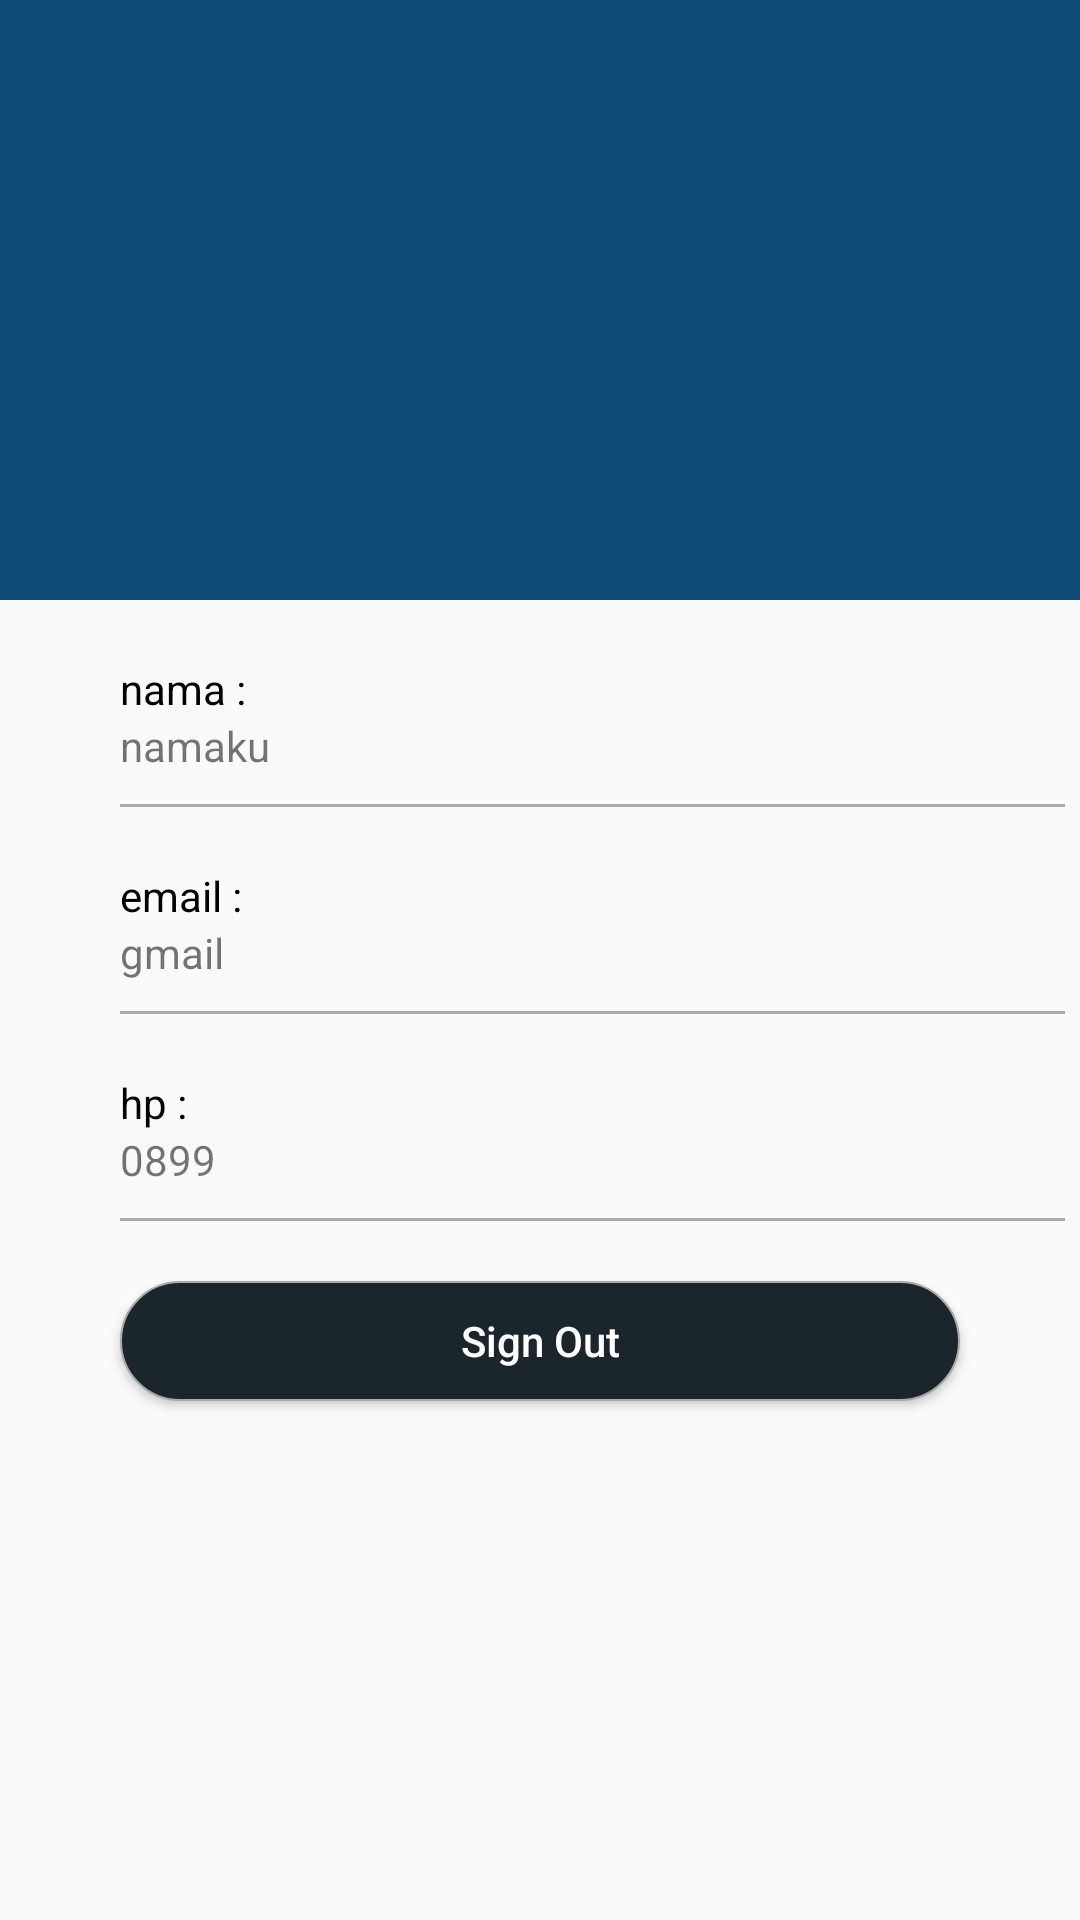

This screen was rendered from an Android layout file. Write that file and the resources it references.
<!-- AndroidManifest.xml: application theme AppTheme -->
<!-- res/layout/fragment_notifications.xml -->
<?xml version="1.0" encoding="utf-8"?>
<RelativeLayout xmlns:android="http://schemas.android.com/apk/res/android"
    xmlns:app="http://schemas.android.com/apk/res-auto"
    xmlns:tools="http://schemas.android.com/tools"
    android:layout_width="match_parent"
    android:layout_height="match_parent"
    tools:context=".ui.notifications.NotificationsFragment">

    <FrameLayout
        android:id="@+id/frame"
        android:layout_width="match_parent"
        android:layout_height="200dp"
        android:background="@color/colorBlue">

        <ImageView
            android:id="@+id/profile_image"
            android:layout_width="@dimen/_100dp"
            android:layout_height="@dimen/_100dp"
            android:layout_gravity="center|bottom"
            android:scaleType="fitXY"
            android:src="@drawable/user" />

    </FrameLayout>

    <TextView
        android:id="@+id/fullname"
        android:layout_width="match_parent"
        android:layout_height="wrap_content"
        android:layout_below="@+id/frame"
        android:layout_marginLeft="@dimen/_40dp"
        android:layout_marginTop="@dimen/_20dp"
        android:text="@string/nama_"
        android:textColor="@android:color/black" />

    <TextView
        android:id="@+id/profile_name"
        android:layout_width="match_parent"
        android:layout_height="wrap_content"
        android:layout_below="@+id/fullname"
        android:layout_marginLeft="@dimen/_40dp"
        android:text="@string/namaku" />

    <View
        android:id="@+id/view1"
        android:layout_width="match_parent"
        android:layout_height="1dp"
        android:layout_below="@id/profile_name"
        android:layout_marginLeft="@dimen/_40dp"
        android:layout_marginTop="@dimen/_10dp"
        android:layout_marginRight="5dp"
        android:background="@android:color/darker_gray" />

    <TextView
        android:id="@+id/fullemail"
        android:layout_width="match_parent"
        android:layout_height="wrap_content"
        android:layout_below="@+id/view1"
        android:layout_marginLeft="@dimen/_40dp"
        android:layout_marginTop="@dimen/_20dp"
        android:text="@string/email_"
        android:textColor="@android:color/black" />

    <TextView
        android:id="@+id/profile_email"
        android:layout_width="match_parent"
        android:layout_height="wrap_content"
        android:layout_below="@+id/fullemail"
        android:layout_marginLeft="@dimen/_40dp"
        android:text="@string/_gmail_com" />

    <View
        android:id="@+id/view2"
        android:layout_width="match_parent"
        android:layout_height="1dp"
        android:layout_below="@id/profile_email"
        android:layout_marginLeft="@dimen/_40dp"
        android:layout_marginTop="@dimen/_10dp"
        android:layout_marginRight="5dp"
        android:background="@android:color/darker_gray" />

    <TextView
        android:id="@+id/fullhp"
        android:layout_width="match_parent"
        android:layout_height="wrap_content"
        android:layout_below="@+id/view2"
        android:layout_marginLeft="@dimen/_40dp"
        android:layout_marginTop="@dimen/_20dp"
        android:text="hp :"
        android:textColor="@android:color/black" />

    <TextView
        android:id="@+id/profile_hp"
        android:layout_width="match_parent"
        android:layout_height="wrap_content"
        android:layout_below="@+id/fullhp"
        android:layout_marginLeft="@dimen/_40dp"
        android:text="0899" />

    <View
        android:id="@+id/view3"
        android:layout_width="match_parent"
        android:layout_height="1dp"
        android:layout_below="@id/profile_hp"
        android:layout_marginLeft="@dimen/_40dp"
        android:layout_marginTop="@dimen/_10dp"
        android:layout_marginRight="5dp"
        android:background="@android:color/darker_gray" />

    <Button
        android:id="@+id/profile_signout"
        android:layout_width="match_parent"
        android:layout_height="@dimen/_40dp"
        android:layout_marginTop="@dimen/_20dp"
        android:layout_below="@id/view3"
        android:text="Sign Out"
        android:textAllCaps="false"
        android:layout_marginLeft="@dimen/_40dp"
        android:layout_marginRight="@dimen/_40dp"
        android:textColor="@android:color/white"
        android:background="@drawable/background2"/>
</RelativeLayout>
<!-- resources referenced by this layout -->
<resources>
  <color name="colorBlue">#0f4c75</color>
  <dimen name="_100dp">100dp</dimen>
  <dimen name="_10dp">10dp</dimen>
  <dimen name="_20dp">20dp</dimen>
  <dimen name="_40dp">40dp</dimen>
  <!-- drawable background2 (drawable) -->
  <?xml version="1.0" encoding="utf-8"?>
  <shape xmlns:android="http://schemas.android.com/apk/res/android">
  
      <solid
          android:color="@color/colorDarkBlue"/>
  
      <stroke
          android:color="@android:color/darker_gray"
          android:width="0.5dp"/>
  
      <corners
          android:radius="20dp"/>
  </shape>
  <string name="_gmail_com">gmail</string>
  <string name="email_">email :</string>
  <string name="nama_">nama :</string>
  <string name="namaku">namaku</string>
  <style name="AppTheme" parent="Theme.AppCompat.Light.DarkActionBar">
          
          <item name="colorPrimary">@color/colorBlue</item>
          <item name="colorPrimaryDark">@color/colorDarkBlue</item>
          <item name="colorAccent">@color/colorBlueSoft</item>
      </style>
  <color name="colorDarkBlue">#1b262c</color>
  <color name="colorBlueSoft">#3282b8</color>
</resources>
